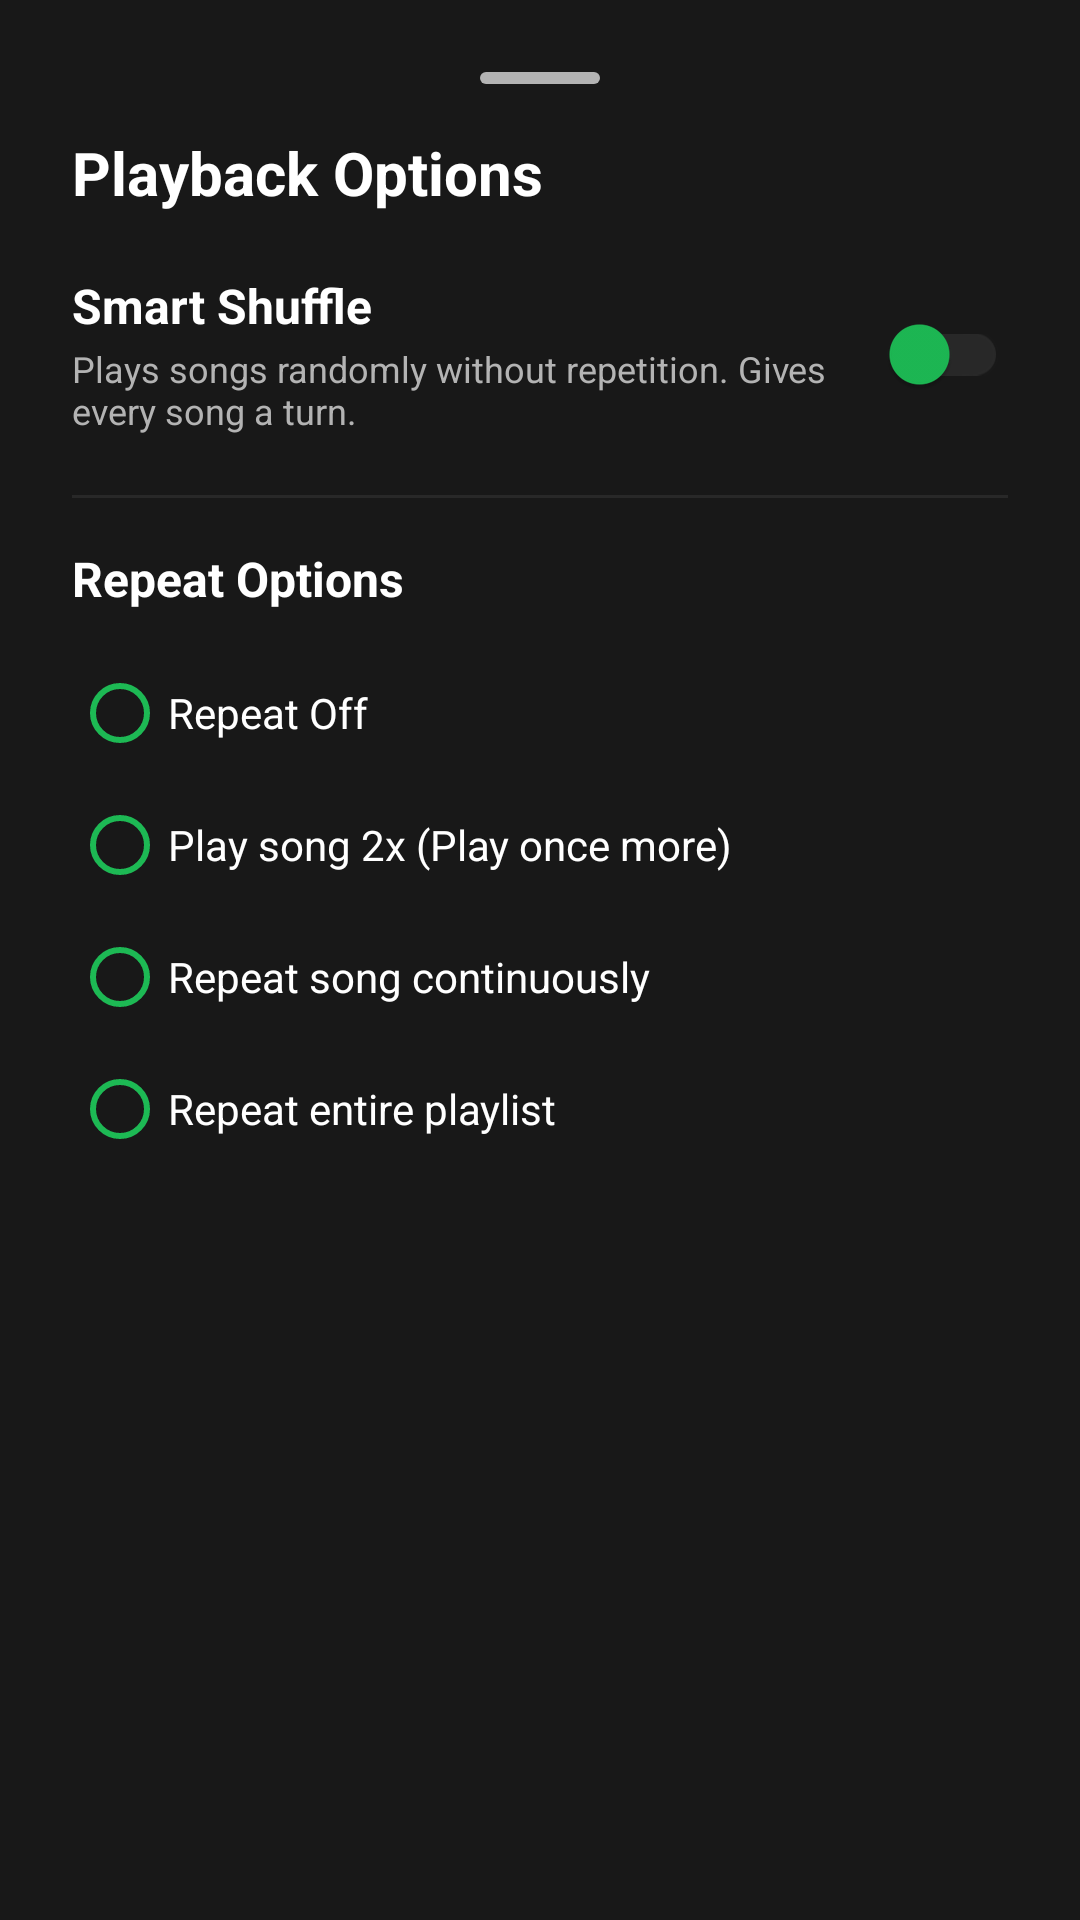

The Android layout XML behind this screen, and the referenced resources:
<!-- AndroidManifest.xml: application theme Theme.SpotifyClone -->
<!-- res/layout/dialog_playback_modes.xml -->
<?xml version="1.0" encoding="utf-8"?>
<LinearLayout
    xmlns:android="http://schemas.android.com/apk/res/android"
    xmlns:app="http://schemas.android.com/apk/res-auto"
    android:layout_width="match_parent"
    android:layout_height="wrap_content"
    android:orientation="vertical"
    android:background="@color/spotify_dark_grey"
    android:padding="24dp">

    <View
        android:layout_width="40dp"
        android:layout_height="4dp"
        android:layout_gravity="center_horizontal"
        android:layout_marginBottom="16dp"
        android:background="@drawable/bottom_sheet_handle" />

    <TextView
        android:layout_width="wrap_content"
        android:layout_height="wrap_content"
        android:text="Playback Options"
        android:textColor="@color/spotify_white"
        android:textSize="20sp"
        android:textStyle="bold" />

    
    <RelativeLayout
        android:layout_width="match_parent"
        android:layout_height="wrap_content"
        android:layout_marginTop="20dp">

        <LinearLayout
            android:layout_width="wrap_content"
            android:layout_height="wrap_content"
            android:orientation="vertical"
            android:layout_alignParentStart="true"
            android:layout_toStartOf="@id/switch_smart_shuffle">

            <TextView
                android:layout_width="wrap_content"
                android:layout_height="wrap_content"
                android:text="Smart Shuffle"
                android:textColor="@color/spotify_white"
                android:textSize="16sp"
                android:textStyle="bold" />

            <TextView
                android:layout_width="wrap_content"
                android:layout_height="wrap_content"
                android:layout_marginTop="2dp"
                android:text="Plays songs randomly without repetition. Gives every song a turn."
                android:textColor="@color/spotify_light_grey"
                android:textSize="12sp" />
        </LinearLayout>

        <com.google.android.material.switchmaterial.SwitchMaterial
            android:id="@+id/switch_smart_shuffle"
            android:layout_width="wrap_content"
            android:layout_height="wrap_content"
            android:layout_alignParentEnd="true"
            android:layout_centerVertical="true"
            app:thumbTint="@color/spotify_green"
            app:trackTint="@color/spotify_card_grey" />
    </RelativeLayout>

    <View
        android:layout_width="match_parent"
        android:layout_height="1dp"
        android:layout_marginTop="20dp"
        android:layout_marginBottom="16dp"
        android:background="@color/spotify_card_grey" />

    
    <TextView
        android:layout_width="wrap_content"
        android:layout_height="wrap_content"
        android:text="Repeat Options"
        android:textColor="@color/spotify_white"
        android:textSize="16sp"
        android:textStyle="bold" />

    <RadioGroup
        android:id="@+id/radio_group_repeat"
        android:layout_width="match_parent"
        android:layout_height="wrap_content"
        android:layout_marginTop="12dp">

        <RadioButton
            android:id="@+id/radio_repeat_off"
            android:layout_width="match_parent"
            android:layout_height="44dp"
            android:text="Repeat Off"
            android:textColor="@color/spotify_white"
            android:buttonTint="@color/spotify_green" />

        <RadioButton
            android:id="@+id/radio_repeat_twice"
            android:layout_width="match_parent"
            android:layout_height="44dp"
            android:text="Play song 2x (Play once more)"
            android:textColor="@color/spotify_white"
            android:buttonTint="@color/spotify_green" />

        <RadioButton
            android:id="@+id/radio_repeat_continuous"
            android:layout_width="match_parent"
            android:layout_height="44dp"
            android:text="Repeat song continuously"
            android:textColor="@color/spotify_white"
            android:buttonTint="@color/spotify_green" />

        <RadioButton
            android:id="@+id/radio_repeat_playlist"
            android:layout_width="match_parent"
            android:layout_height="44dp"
            android:text="Repeat entire playlist"
            android:textColor="@color/spotify_white"
            android:buttonTint="@color/spotify_green" />
    </RadioGroup>

</LinearLayout>
<!-- resources referenced by this layout -->
<resources>
  <color name="spotify_card_grey">#282828</color>
  <color name="spotify_dark_grey">#181818</color>
  <color name="spotify_green">#1DB954</color>
  <color name="spotify_light_grey">#B3B3B3</color>
  <color name="spotify_white">#FFFFFF</color>
  <!-- drawable bottom_sheet_handle (drawable) -->
  <?xml version="1.0" encoding="utf-8"?>
  <shape xmlns:android="http://schemas.android.com/apk/res/android"
      android:shape="rectangle">
      <corners android:radius="2dp" />
      <solid android:color="@color/spotify_light_grey" />
  </shape>
  <style name="Theme.SpotifyClone" parent="Theme.MaterialComponents.DayNight.NoActionBar">
          
          <item name="colorPrimary">@color/spotify_green</item>
          <item name="colorPrimaryVariant">@color/spotify_green_light</item>
          <item name="colorOnPrimary">@color/spotify_white</item>
          
          <item name="colorSecondary">@color/spotify_green</item>
          <item name="colorSecondaryVariant">@color/spotify_green_light</item>
          <item name="colorOnSecondary">@color/spotify_white</item>
          
          <item name="android:statusBarColor">@color/spotify_black</item>
          <item name="android:navigationBarColor">@color/spotify_black</item>
          
          <item name="android:windowBackground">@color/spotify_black</item>
          <item name="colorSurface">@color/spotify_card_grey</item>
          <item name="colorOnSurface">@color/spotify_white</item>
      </style>
  <color name="spotify_green_light">#1ED760</color>
  <color name="spotify_black">#121212</color>
</resources>
